The GitHub repository OverDriveGain/computerVision contains a labelled image folder "cheetah_data_mini" with 2 categories: cheetah, leopard. Examples follow, each with its label.

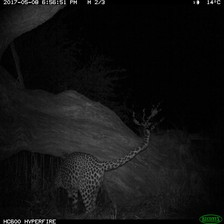
Label: leopard

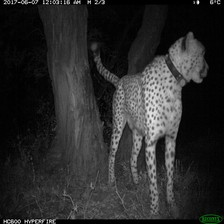
Label: cheetah

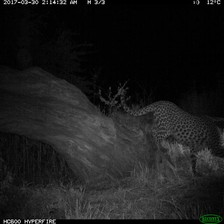
Label: leopard

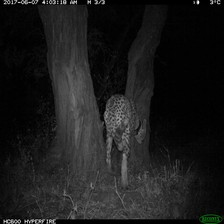
Label: cheetah

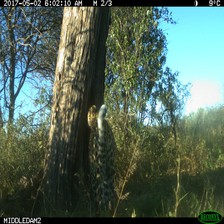
Label: leopard

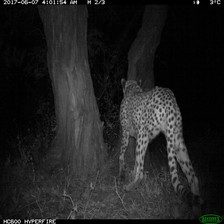
Label: cheetah
